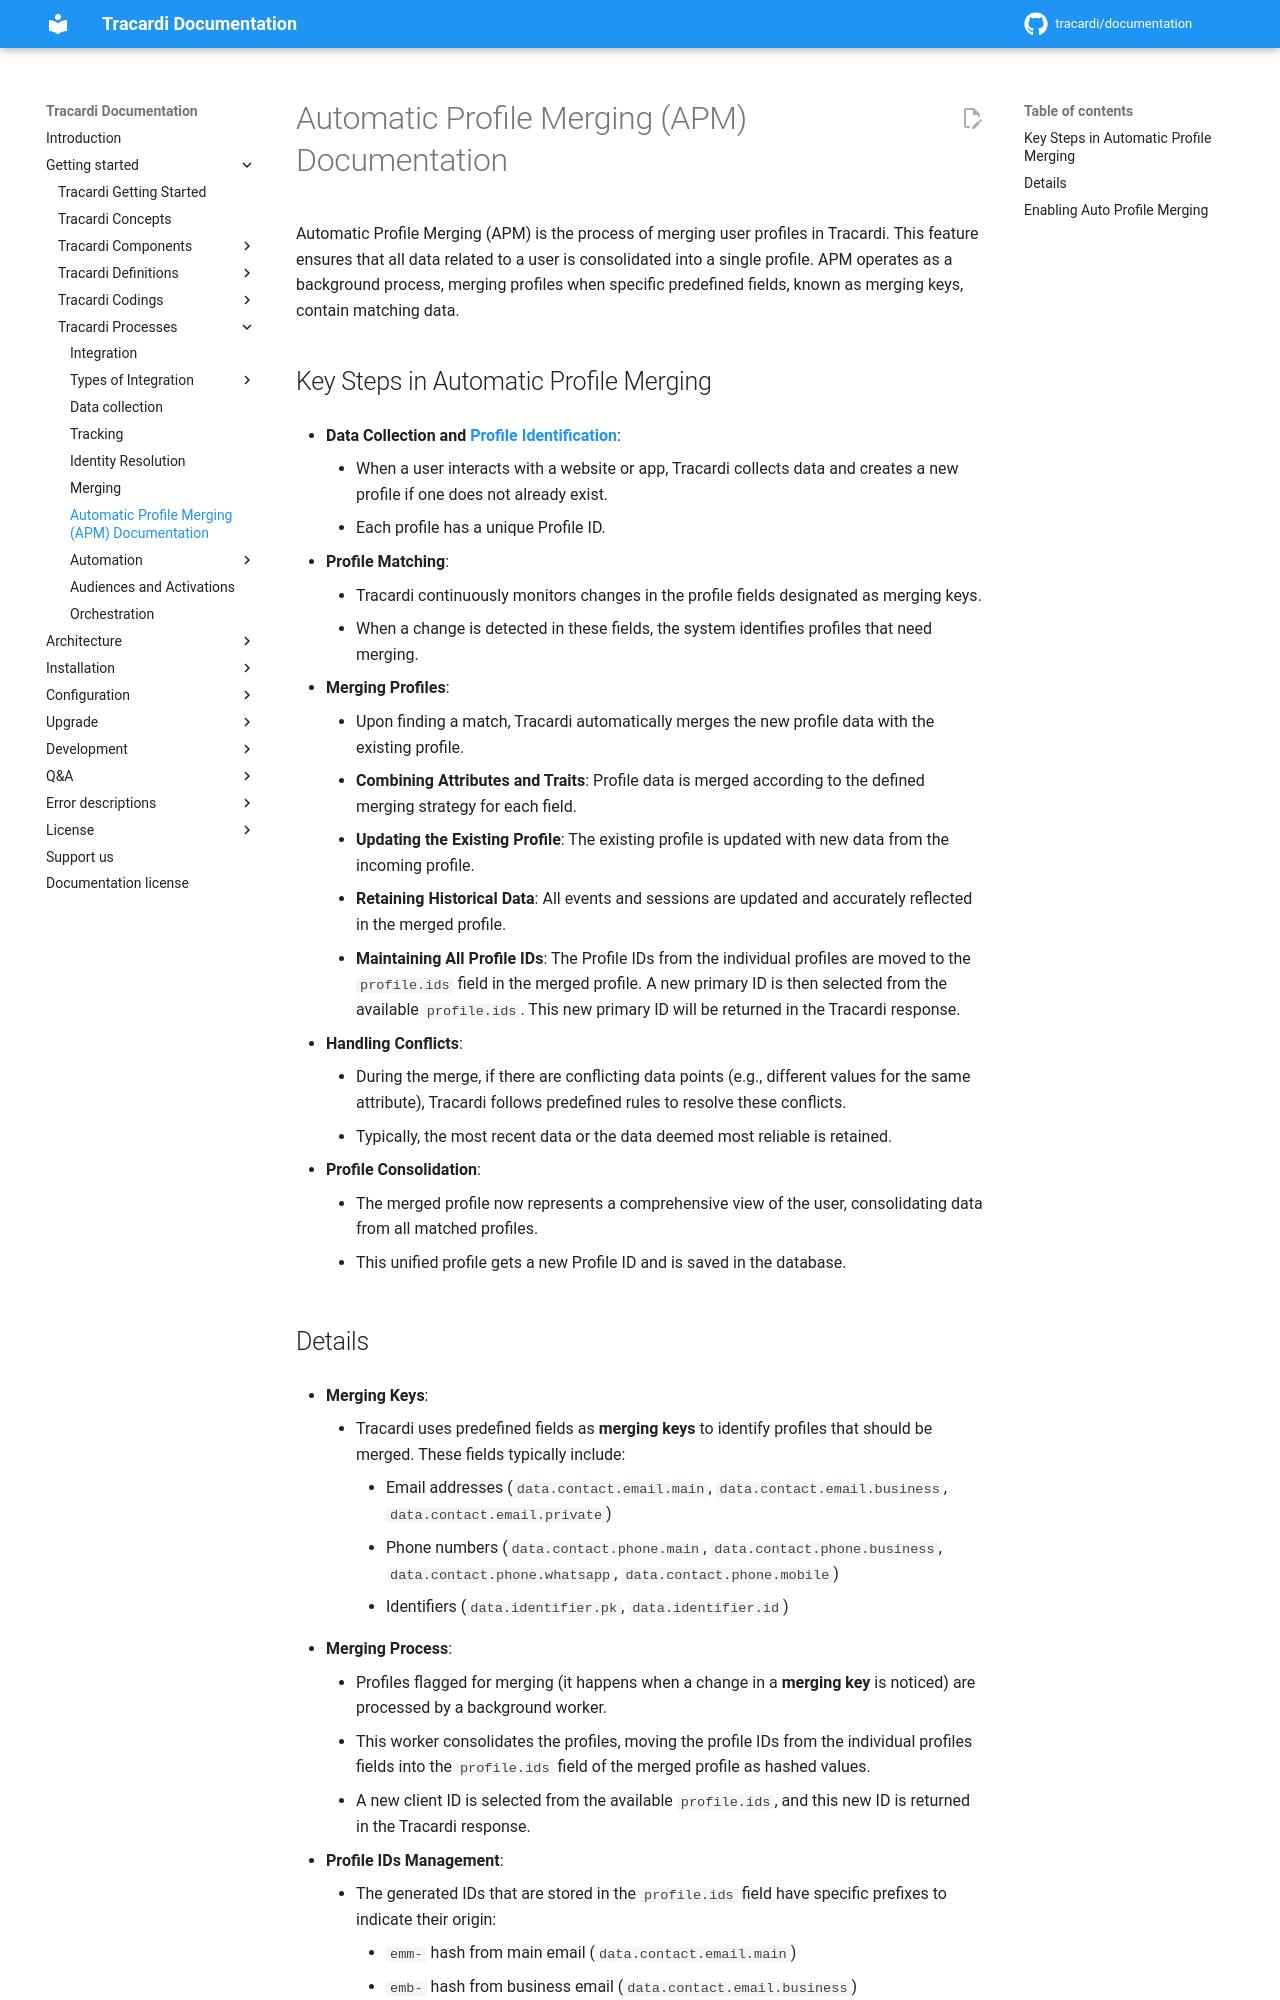

repository: Tracardi/documentation · page: 1.1.x/getting_started/processes/apm/index.html · generator: mkdocs

# Automatic Profile Merging (APM) Documentation

Automatic Profile Merging (APM) is the process of merging user profiles in Tracardi. This feature ensures that all data
related to a user is consolidated into a single profile. APM operates as a background process, merging profiles when
specific predefined fields, known as merging keys, contain matching data.

## Key Steps in Automatic Profile Merging

* **Data Collection and [Profile Identification](identification.md)**:
    - When a user interacts with a website or app, Tracardi collects data and creates a new profile if one does not
      already exist.
    - Each profile has a unique Profile ID.

* **Profile Matching**:
    - Tracardi continuously monitors changes in the profile fields designated as merging keys.
    - When a change is detected in these fields, the system identifies profiles that need merging.

* **Merging Profiles**:
    - Upon finding a match, Tracardi automatically merges the new profile data with the existing profile.
    - **Combining Attributes and Traits**: Profile data is merged according to the defined merging strategy for each
      field.
    - **Updating the Existing Profile**: The existing profile is updated with new data from the incoming profile.
    - **Retaining Historical Data**: All events and sessions are updated and accurately reflected in the merged profile.
    - **Maintaining All Profile IDs**: The Profile IDs from the individual profiles are moved to the `profile.ids` field
      in the merged profile. A new primary ID is then selected from the available `profile.ids`. This new primary ID
      will be returned in the Tracardi response.

* **Handling Conflicts**:
    - During the merge, if there are conflicting data points (e.g., different values for the same attribute), Tracardi
      follows predefined rules to resolve these conflicts.
    - Typically, the most recent data or the data deemed most reliable is retained.

* **Profile Consolidation**:
    - The merged profile now represents a comprehensive view of the user, consolidating data from all matched profiles.
    - This unified profile gets a new Profile ID and is saved in the database.
